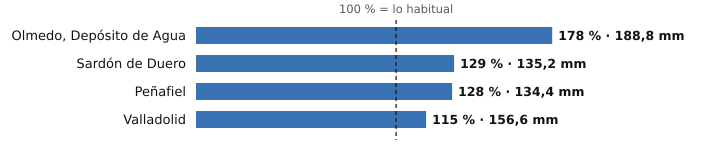

The data file committed next to this chart (first rows):
estacion, provincia, indicativo, mm_otono, referencia_mm, pct, periodo_referencia, hasta, hora
Olmedo, Depósito de Agua, Valladolid, 2503B, 188.8, 105.8, 178, 2008-2025, 2026-11-26, 14
Sardón de Duero, Valladolid, 2172Y, 135.2, 104.7, 129, 2009-2025, 2026-11-26, 11
Peñafiel, Valladolid, 2166Y, 134.4, 105.0, 128, 2003-2025, 2026-11-26, 12
Valladolid, Valladolid, 2422, 156.6, 135.8, 115, 1991-2020, 2026-11-26, 15
